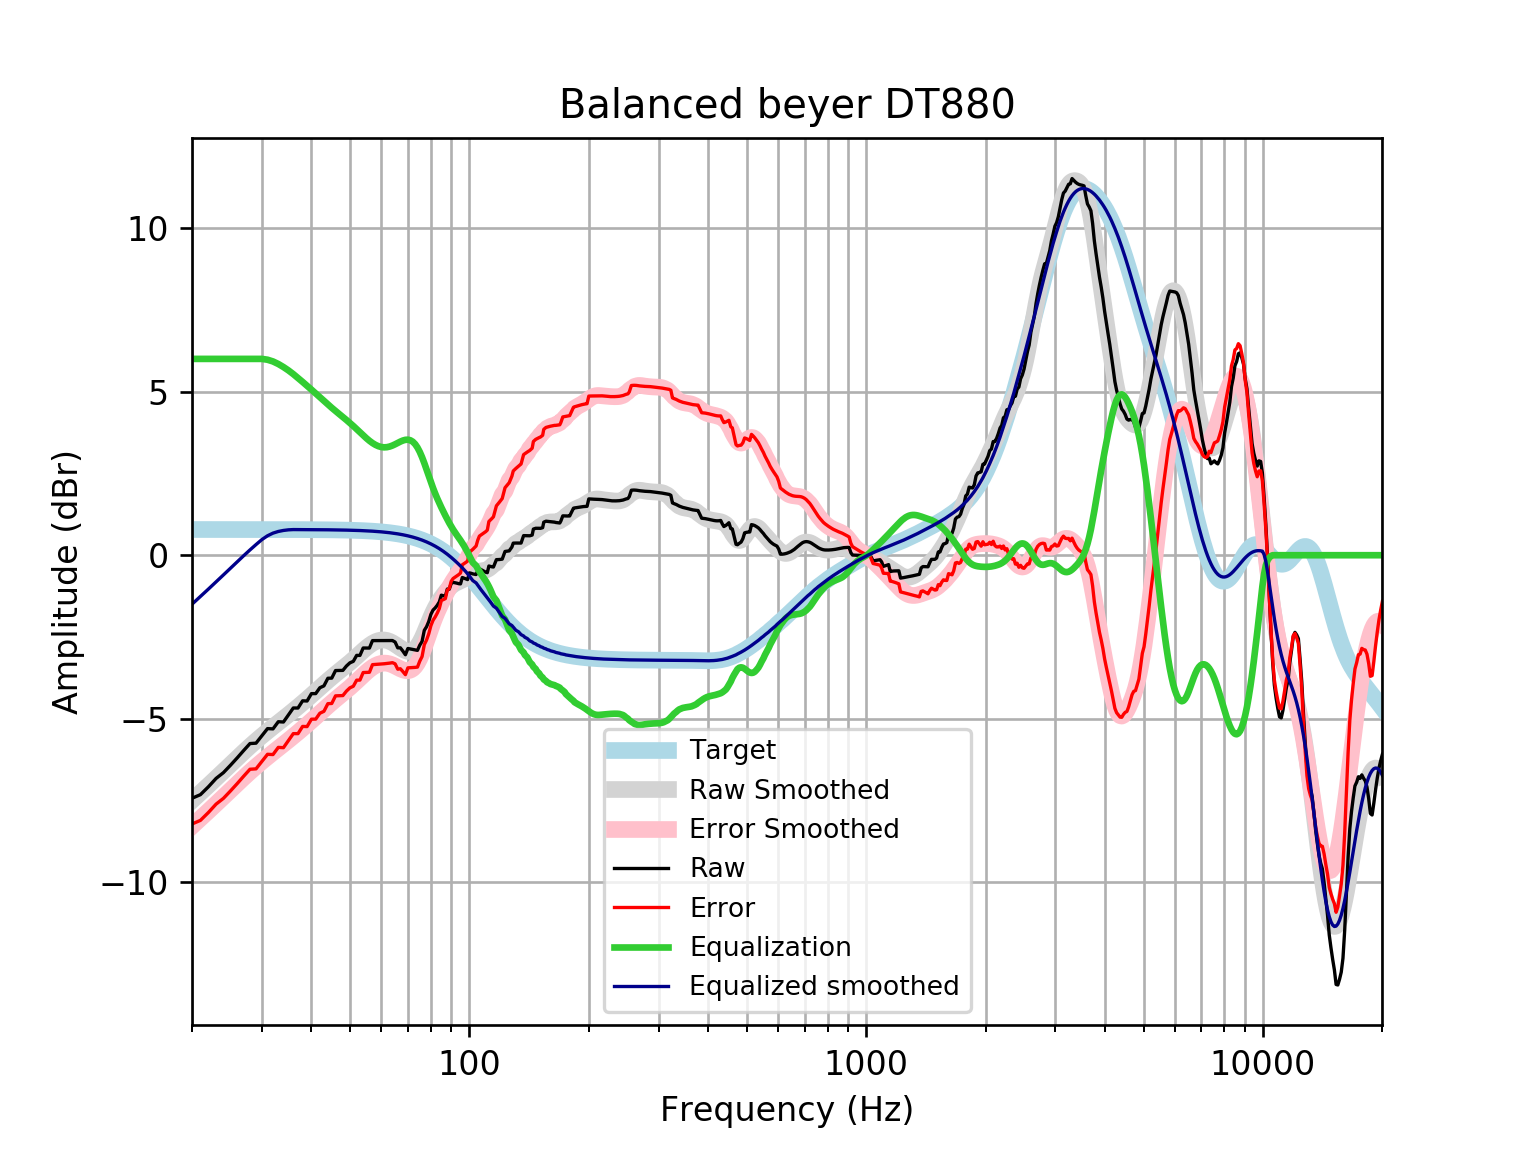

Values plotted in this chart, from the file beside it:
frequency, raw, error, smoothed, error_smoothed, equalization, equalized_raw, equalized_smoothed, target
20, -7.428, -8.214, -7.498, -8.284, 6, -1.428, -1.498, 0.7859
21, -7.318, -8.104, -7.262, -8.048, 6.0, -1.318, -1.262, 0.7859
22, -7.077, -7.862, -7.034, -7.82, 6.0, -1.077, -1.034, 0.7858
23, -6.821, -7.607, -6.814, -7.6, 6, -0.8213, -0.8144, 0.7858
24, -6.645, -7.431, -6.603, -7.388, 6, -0.6449, -0.6026, 0.7858
25, -6.42, -7.205, -6.397, -7.183, 6, -0.4198, -0.3974, 0.7857
26, -6.194, -6.98, -6.201, -6.986, 6.0, -0.1938, -0.2007, 0.7857
27, -5.967, -6.753, -6.014, -6.799, 6.0, 0.03269, -0.01381, 0.7856
28, -5.756, -6.541, -5.838, -6.624, 6, 0.244, 0.1619, 0.7855
29, -5.744, -6.529, -5.674, -6.46, 6, 0.2562, 0.3255, 0.7854
30, -5.521, -6.306, -5.522, -6.308, 6.0, 0.4794, 0.4776, 0.7852
31, -5.299, -6.084, -5.38, -6.165, 5.974, 0.6751, 0.594, 0.785
32, -5.308, -6.092, -5.247, -6.031, 5.922, 0.6141, 0.6751, 0.7848
33, -5.089, -5.873, -5.118, -5.903, 5.844, 0.7556, 0.7258, 0.7846
34, -5.098, -5.882, -4.994, -5.778, 5.751, 0.6533, 0.757, 0.7843
35, -4.879, -5.663, -4.872, -5.656, 5.648, 0.7684, 0.7757, 0.7839
36, -4.669, -5.453, -4.752, -5.535, 5.535, 0.8659, 0.7835, 0.7835
37, -4.67, -5.453, -4.632, -5.415, 5.415, 0.7451, 0.783, 0.783
38, -4.45, -5.233, -4.514, -5.296, 5.296, 0.846, 0.7824, 0.7824
39, -4.456, -5.237, -4.396, -5.178, 5.178, 0.7221, 0.7818, 0.7818
40, -4.23, -5.011, -4.279, -5.06, 5.06, 0.83, 0.781, 0.781
41, -4.229, -5.01, -4.163, -4.944, 4.944, 0.7142, 0.7801, 0.7801
42, -4.051, -4.83, -4.05, -4.829, 4.829, 0.7783, 0.7791, 0.7791
43, -3.993, -4.771, -3.939, -4.717, 4.717, 0.7233, 0.778, 0.7779
44, -3.761, -4.537, -3.832, -4.609, 4.609, 0.848, 0.7766, 0.7766
45, -3.756, -4.531, -3.73, -4.505, 4.505, 0.7491, 0.7752, 0.7751
46, -3.525, -4.298, -3.634, -4.407, 4.407, 0.8824, 0.7735, 0.7734
47, -3.522, -4.294, -3.542, -4.314, 4.314, 0.7915, 0.7715, 0.7715
48, -3.52, -4.289, -3.454, -4.223, 4.223, 0.703, 0.7694, 0.7694
49, -3.387, -4.154, -3.366, -4.133, 4.133, 0.7464, 0.767, 0.767
50, -3.289, -4.053, -3.278, -4.042, 4.042, 0.7532, 0.7643, 0.7642
51, -3.243, -4.005, -3.188, -3.949, 3.949, 0.7057, 0.7612, 0.7612
52, -3.061, -3.819, -3.096, -3.854, 3.854, 0.793, 0.7579, 0.7578
53, -3.062, -3.816, -3.005, -3.759, 3.759, 0.6963, 0.7541, 0.7541
54, -2.836, -3.586, -2.915, -3.665, 3.665, 0.8292, 0.7499, 0.7499
55, -2.837, -3.582, -2.832, -3.577, 3.577, 0.7397, 0.7453, 0.7453
56, -2.838, -3.578, -2.757, -3.497, 3.497, 0.6593, 0.7402, 0.7401
57, -2.61, -3.345, -2.693, -3.428, 3.428, 0.8179, 0.7345, 0.7345
58, -2.61, -3.338, -2.644, -3.372, 3.372, 0.7622, 0.7283, 0.7283
59, -2.611, -3.332, -2.61, -3.332, 3.332, 0.721, 0.7215, 0.7215
60, -2.611, -3.325, -2.592, -3.306, 3.306, 0.6951, 0.714, 0.714
61, -2.612, -3.317, -2.591, -3.297, 3.297, 0.685, 0.7058, 0.7058
62, -2.612, -3.308, -2.605, -3.302, 3.302, 0.6908, 0.6969, 0.6969
63, -2.61, -3.297, -2.634, -3.322, 3.322, 0.7113, 0.6871, 0.6871
64, -2.608, -3.284, -2.675, -3.352, 3.352, 0.7441, 0.6765, 0.6765
65, -2.654, -3.319, -2.725, -3.39, 3.39, 0.7356, 0.665, 0.665
66, -2.831, -3.483, -2.779, -3.432, 3.432, 0.6008, 0.6525, 0.6525
67, -2.831, -3.47, -2.833, -3.472, 3.472, 0.641, 0.639, 0.639
68, -2.931, -3.556, -2.881, -3.505, 3.505, 0.5738, 0.6244, 0.6244
69, -3.042, -3.651, -2.918, -3.526, 3.526, 0.4846, 0.6087, 0.6087
70, -2.851, -3.442, -2.939, -3.531, 3.531, 0.6803, 0.5918, 0.5918
71, -2.864, -3.438, -2.94, -3.513, 3.513, 0.6493, 0.5736, 0.5736
72, -2.879, -3.433, -2.915, -3.469, 3.469, 0.5902, 0.5541, 0.5541
73, -2.895, -3.428, -2.863, -3.396, 3.396, 0.5014, 0.5333, 0.5333
74, -2.908, -3.419, -2.781, -3.292, 3.292, 0.3832, 0.511, 0.511
75, -2.749, -3.236, -2.67, -3.157, 3.157, 0.4079, 0.4873, 0.4873
76, -2.635, -3.097, -2.534, -2.996, 2.996, 0.3604, 0.462, 0.4621
77, -2.295, -2.731, -2.379, -2.814, 2.814, 0.5189, 0.4352, 0.4353
78, -2.187, -2.594, -2.215, -2.621, 2.621, 0.4344, 0.4068, 0.4068
79, -2.027, -2.404, -2.049, -2.426, 2.426, 0.3985, 0.3767, 0.3768
... 553 more rows
